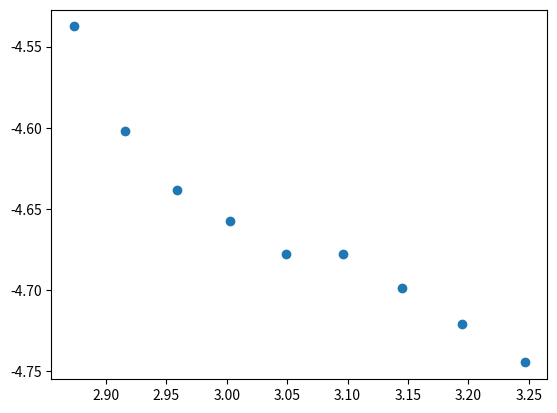

Write Python code to recreate this figure. (Note: this script raises an exception after producing the figure.)
import numpy as np
import matplotlib.pyplot as plt

Tc = np.array([75,70,65,60,55,50,45,40,35])
Tk = [x + 273 for x in Tc]
Is = np.array([29,25,23,22,21,21,20,19,18])

import math
x = [1000/x for x in Tk]
y = [math.log10(x*(10**-6)) for x in Is]

f = np.polyfit(x, y, 1)
slope = f[0]
plt.scatter(x, y, label='Experimental Data')
plt.plot(x, np.polyval(fit, x), label='Linear Fit') # type: ignore

plt.legend()
plt.xlabel('Log Is')
plt.ylabel('1000/T')
plt.title('Linear Fit of Experimental Data')

Eg = 0.198*slope
print("Slope of the linear fit: ", slope)
print('Energy Band Gap of Semiconductor =',Eg)
plt.show()

from matplotlib.backends.backend_pdf import PdfPages
while True:
    dwn = input('Want to download graph (yes/no): ')
    if dwn == 'yes':
        with PdfPages('Linear Fit of Experimental Data.pdf') as pdf:
            pdf.savefig()
        print('Please check the directory, where you open this file')
        break
    elif dwn == 'no':
        break
    else:
        print('Please Select (yes/no): ')